Image classification data set "data" (AFHEEM/AHClassifier on GitHub). Class labels (2): food, non-food.

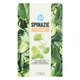
Label: food

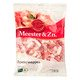
Label: food

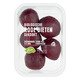
Label: food

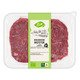
Label: food

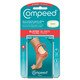
Label: non-food

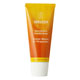
Label: non-food
